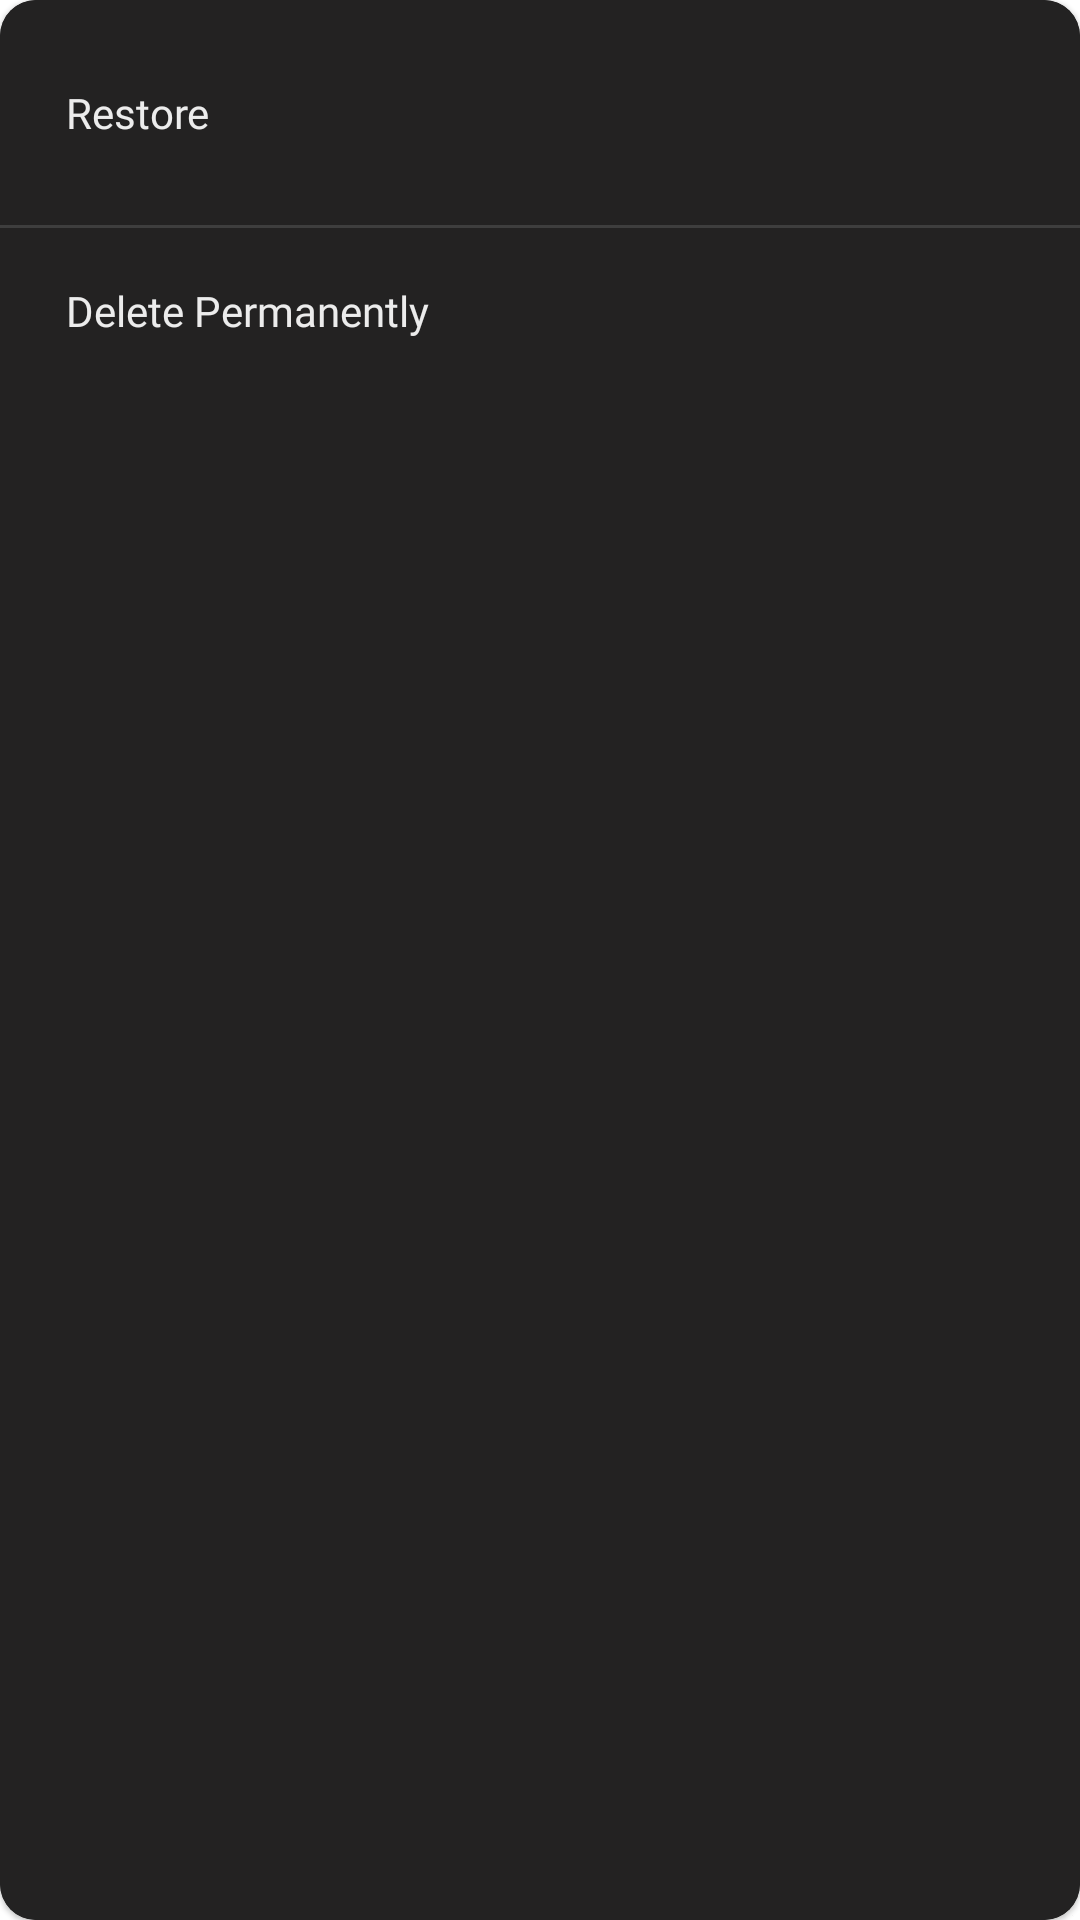

Layout XML and referenced resources for this Android screen:
<!-- AndroidManifest.xml: application theme Theme.PDFSYNC -->
<!-- res/layout/dialog_recycle_bin_pdf_details.xml -->
<?xml version="1.0" encoding="utf-8"?>
<com.google.android.material.card.MaterialCardView xmlns:android="http://schemas.android.com/apk/res/android"
    xmlns:app="http://schemas.android.com/apk/res-auto"
    android:layout_width="match_parent"
    android:layout_height="wrap_content"
    app:cardBackgroundColor="@color/matt_200"
    app:cardCornerRadius="12dp">

    <LinearLayout
        android:layout_width="match_parent"
        android:layout_height="match_parent"
        android:background="@color/matt_200"
        android:orientation="vertical"
        android:paddingTop="10dp"
        android:paddingBottom="20dp">


        <com.google.android.material.textview.MaterialTextView
            android:id="@+id/dialogRecycleBinRestoreTxt"
            style="@style/SelectableItemBackground"
            android:layout_width="match_parent"
            android:layout_height="wrap_content"
            android:layout_gravity="center_vertical"
            android:layout_marginTop="8dp"
            android:background="?attr/selectableItemBackground"
            android:clickable="true"
            android:drawableStart="@drawable/baseline_restore_24"
            android:drawablePadding="18dp"
            android:drawableTint="@color/white_100"
            android:focusable="true"
            android:fontFamily="@font/roboto"
            android:gravity="center_vertical"
            android:maxLines="2"
            android:paddingStart="22dp"
            android:paddingTop="10dp"
            android:paddingEnd="38dp"
            android:paddingBottom="10dp"
            android:text="Restore"
            android:textColor="@color/white_100"
            android:textSize="14sp">

        </com.google.android.material.textview.MaterialTextView>

        <View
            android:layout_width="match_parent"
            android:layout_height="1dp"
            android:layout_marginTop="18dp"
            android:background="#3E3E3E" />

        <com.google.android.material.textview.MaterialTextView
            android:id="@+id/dialogRecycleBinDeletePermanentTxt"
            style="@style/SelectableItemBackground"
            android:layout_width="match_parent"
            android:layout_height="wrap_content"
            android:layout_gravity="center_vertical"
            android:layout_marginTop="8dp"
            android:background="?attr/selectableItemBackground"
            android:clickable="true"
            android:drawableStart="@drawable/baseline_delete_24"
            android:drawablePadding="18dp"
            android:drawableTint="@color/white_100"
            android:focusable="true"
            android:fontFamily="@font/roboto"
            android:gravity="center_vertical"
            android:maxLines="2"
            android:paddingStart="22dp"
            android:paddingTop="10dp"
            android:paddingEnd="38dp"
            android:paddingBottom="10dp"
            android:text="Delete Permanently"
            android:textColor="@color/white_100"
            android:textSize="14sp">

        </com.google.android.material.textview.MaterialTextView>


    </LinearLayout>

</com.google.android.material.card.MaterialCardView>
<!-- resources referenced by this layout -->
<resources>
  <color name="matt_200">#232222</color>
  <color name="white_100">#ECECEC</color>
  <style name="SelectableItemBackground">
          <item name="android:theme">@style/SelectableItemTheme</item>
          <item name="android:background">?attr/selectableItemBackground</item>
      </style>
  <style name="Theme.PDFSYNC" parent="Theme.MaterialComponents.DayNight.NoActionBar">
          
          <item name="colorPrimary">@color/olive_100</item>
          <item name="colorPrimaryVariant">@color/olive_100</item>
          <item name="colorOnPrimary">@color/matt_100</item>
          
          <item name="colorSecondary">@color/white_100</item>
          <item name="colorSecondaryVariant">@color/white</item>
          <item name="colorOnSecondary">@color/black</item>
          
          <item name="android:statusBarColor">@color/matt_100</item>
          
          <item name="android:navigationBarColor">@color/black</item>
      </style>
  <style name="SelectableItemTheme">
          <item name="colorControlHighlight">#E6B3B3B3</item>
      </style>
  <color name="olive_100">#DBEBD8</color>
  <color name="matt_100">#181818</color>
  <color name="white">#FFFFFFFF</color>
  <color name="black">#FF000000</color>
</resources>
